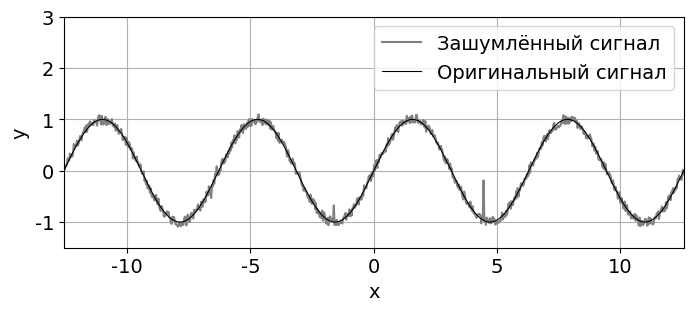

Here is the Python script that generated this plot:
# Подключение необходимых библиотек
import numpy as np
import matplotlib.pyplot as plt

# Постоянные переменыые
ALPHA = 0.1 # Степень влияния прошлых значений для Exponential_smoothing_filter
N = 4

# Убедитесь, что у вас установлен шрифт Times New Roman
plt.rcParams['font.family'] = 'Times New Roman'
plt.rcParams['font.size'] = 14

def Exponential_smoothing_filter(a):
    y = a.copy()
    for i in range(1, y.size):
        y[i] = ALPHA * y[i] + (1-ALPHA) * y[i-1]
    return y

def Simple_moving_average_filter(a):
    y = a.copy()

    
x = np.linspace(-4*np.pi, 4*np.pi, 800) # Создание массива иксов
y = np.sin(x) # Функция
y_clean = np.sin(x)
noise = np.random.uniform(-0.1,0.1,800) # Добавляем равномерно распределенный шум
spikes = np.random.choice([0, 1], size=x.shape, p=[0.98, 0.02])  # Случайные всплески (2% вероятность)
amplitude = np.random.uniform(-1, 1, size=x.shape)  # Случайная амплитуда всплесков
y += noise + spikes * amplitude # дальше наш сигнал это зашумлённый сигнал
y_exp = Exponential_smoothing_filter(y)
plt.figure(figsize=[8,3])
plt.plot(x,y, color='gray', linewidth=1.5, label='Зашумлённый сигнал')
plt.plot(x,y_clean, color='black', linewidth=0.8, label='Оригинальный сигнал')
plt.grid()
ax = plt.gca()
ax.set_xlim([-4*np.pi,4*np.pi])
ax.set_ylim([-1.5,3])
plt.xlabel('x')
plt.ylabel('y') 
plt.legend()


plt.show()
